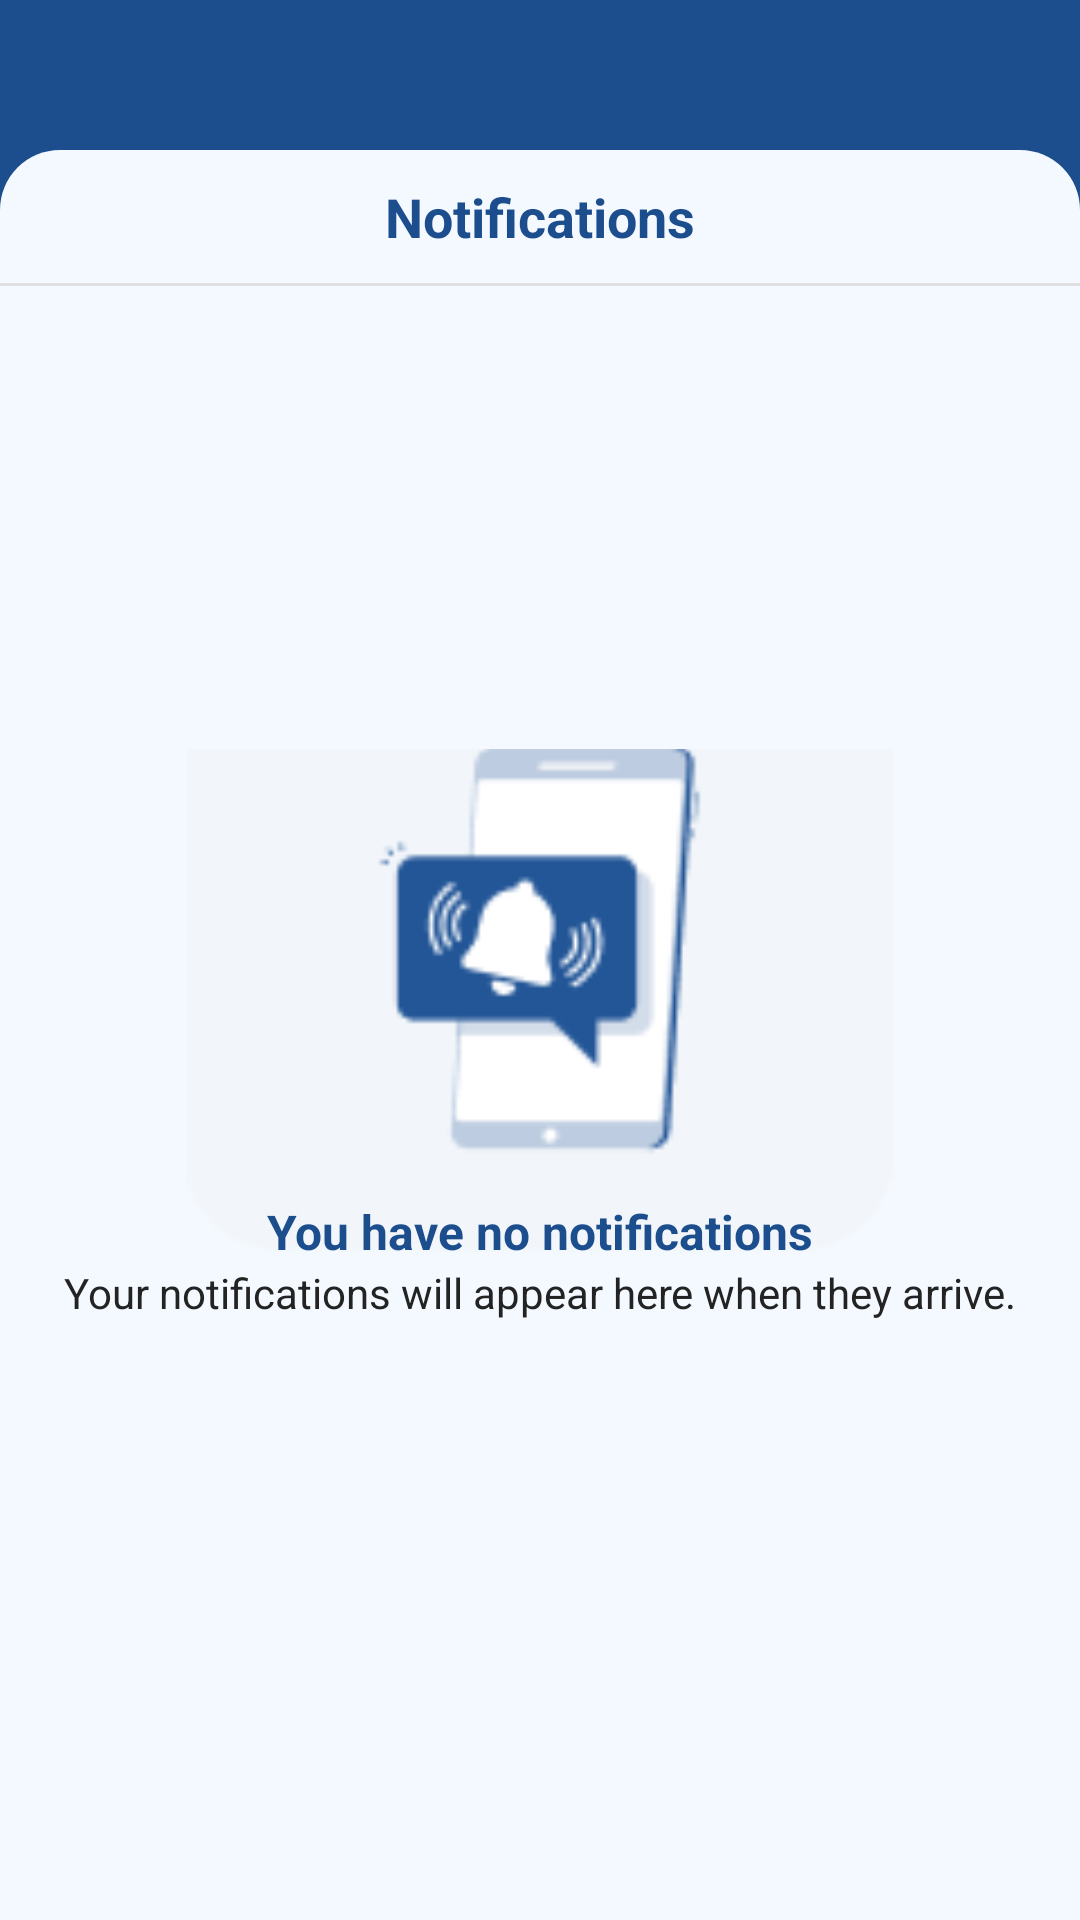

Here is an Android app screen rendered from its layout file. Give the layout XML and the strings, colors and styles it references.
<!-- AndroidManifest.xml: application theme Theme.Breezebill -->
<!-- res/layout/activity_notification.xml -->
<?xml version="1.0" encoding="utf-8"?>
<androidx.constraintlayout.widget.ConstraintLayout xmlns:android="http://schemas.android.com/apk/res/android"
    xmlns:app="http://schemas.android.com/apk/res-auto"
    xmlns:tools="http://schemas.android.com/tools"
    android:id="@+id/main"
    android:layout_width="match_parent"
    android:layout_height="match_parent"
    android:background="@color/primary_100"
    tools:context=".Notification">

    <RelativeLayout
        android:layout_width="match_parent"
        android:layout_height="match_parent"
        android:layout_marginTop="50dp"
        android:background="@drawable/round_cornered_layout"
        app:layout_constraintTop_toTopOf="parent"
        app:layout_constraintBottom_toBottomOf="parent"
        app:layout_constraintStart_toStartOf="parent"
        app:layout_constraintEnd_toEndOf="parent">

        <RelativeLayout
            android:layout_width="match_parent"
            android:layout_height="wrap_content"
            android:id="@+id/notification_header">
            <ImageView
                android:id="@+id/notification_back_button"
                android:layout_width="wrap_content"
                android:layout_height="wrap_content"
                android:src="@drawable/close"
                android:layout_marginStart="20dp"
                android:layout_marginTop="20dp"
                android:layout_alignParentStart="true"
                app:tint="@color/primary_100"
                android:scaleX="0.7"
                android:scaleY="0.7"
                android:layout_centerVertical="true"/>

            <TextView
                android:layout_width="wrap_content"
                android:layout_height="wrap_content"
                android:text="Notifications"
                android:layout_marginTop="20dp"
                android:layout_centerHorizontal="true"
                android:layout_centerVertical="true"
                android:textSize="18sp"
                android:textStyle="bold"
                android:textColor="@color/primary_100"/>
        </RelativeLayout>

        <View
            android:layout_width="match_parent"
            android:layout_height="1dp"
            android:background="#E0E0E0"
            android:layout_below="@id/notification_header"/>

        <LinearLayout
            android:layout_width="wrap_content"
            android:layout_height="wrap_content"
            android:id="@+id/notification_body"
            android:orientation="vertical"
            android:layout_centerInParent="true"
            android:gravity="center_horizontal">

            <ImageView
                android:id="@+id/no_notifications_icon"
                android:layout_width="wrap_content"
                android:layout_height="wrap_content"
                android:src="@drawable/no_notification_image"
                android:scaleY="1.5"
                android:scaleX="1.5"/>

            <TextView
                android:id="@+id/no_notifications_message"
                android:layout_width="wrap_content"
                android:layout_height="wrap_content"
                android:layout_marginTop="16dp"
                android:text="You have no notifications"
                android:textColor="@color/primary_100"
                android:textSize="16sp"
                android:textStyle="bold"/>

            <TextView
                android:id="@+id/no_notifications_subtext"
                android:layout_width="wrap_content"
                android:layout_height="wrap_content"
                android:text="Your notifications will appear here when they arrive."
                android:textColor="@color/primary_dark"
                android:textSize="14sp" />
        </LinearLayout>



    </RelativeLayout>

</androidx.constraintlayout.widget.ConstraintLayout>
<!-- resources referenced by this layout -->
<resources>
  <color name="primary_100">#1C4E8D</color>
  <color name="primary_dark">#232323</color>
  <!-- drawable no_notification_image: png bitmap (drawable, 3860 bytes) -->
  <!-- drawable round_cornered_layout (drawable) -->
  <?xml version="1.0" encoding="utf-8"?>
  <shape xmlns:android="http://schemas.android.com/apk/res/android">
      <solid android:color="@color/background" />
      <corners android:topLeftRadius="20dp"
          android:topRightRadius="20dp"
          android:bottomLeftRadius="0dp"
          android:bottomRightRadius="0dp" />
  </shape>
  <style name="Theme.Breezebill" parent="Base.Theme.Breezebill" />
  <color name="background">#F4F9FF</color>
  <style name="Base.Theme.Breezebill" parent="Theme.MaterialComponents.DayNight.NoActionBar">
          
          
      </style>
</resources>
